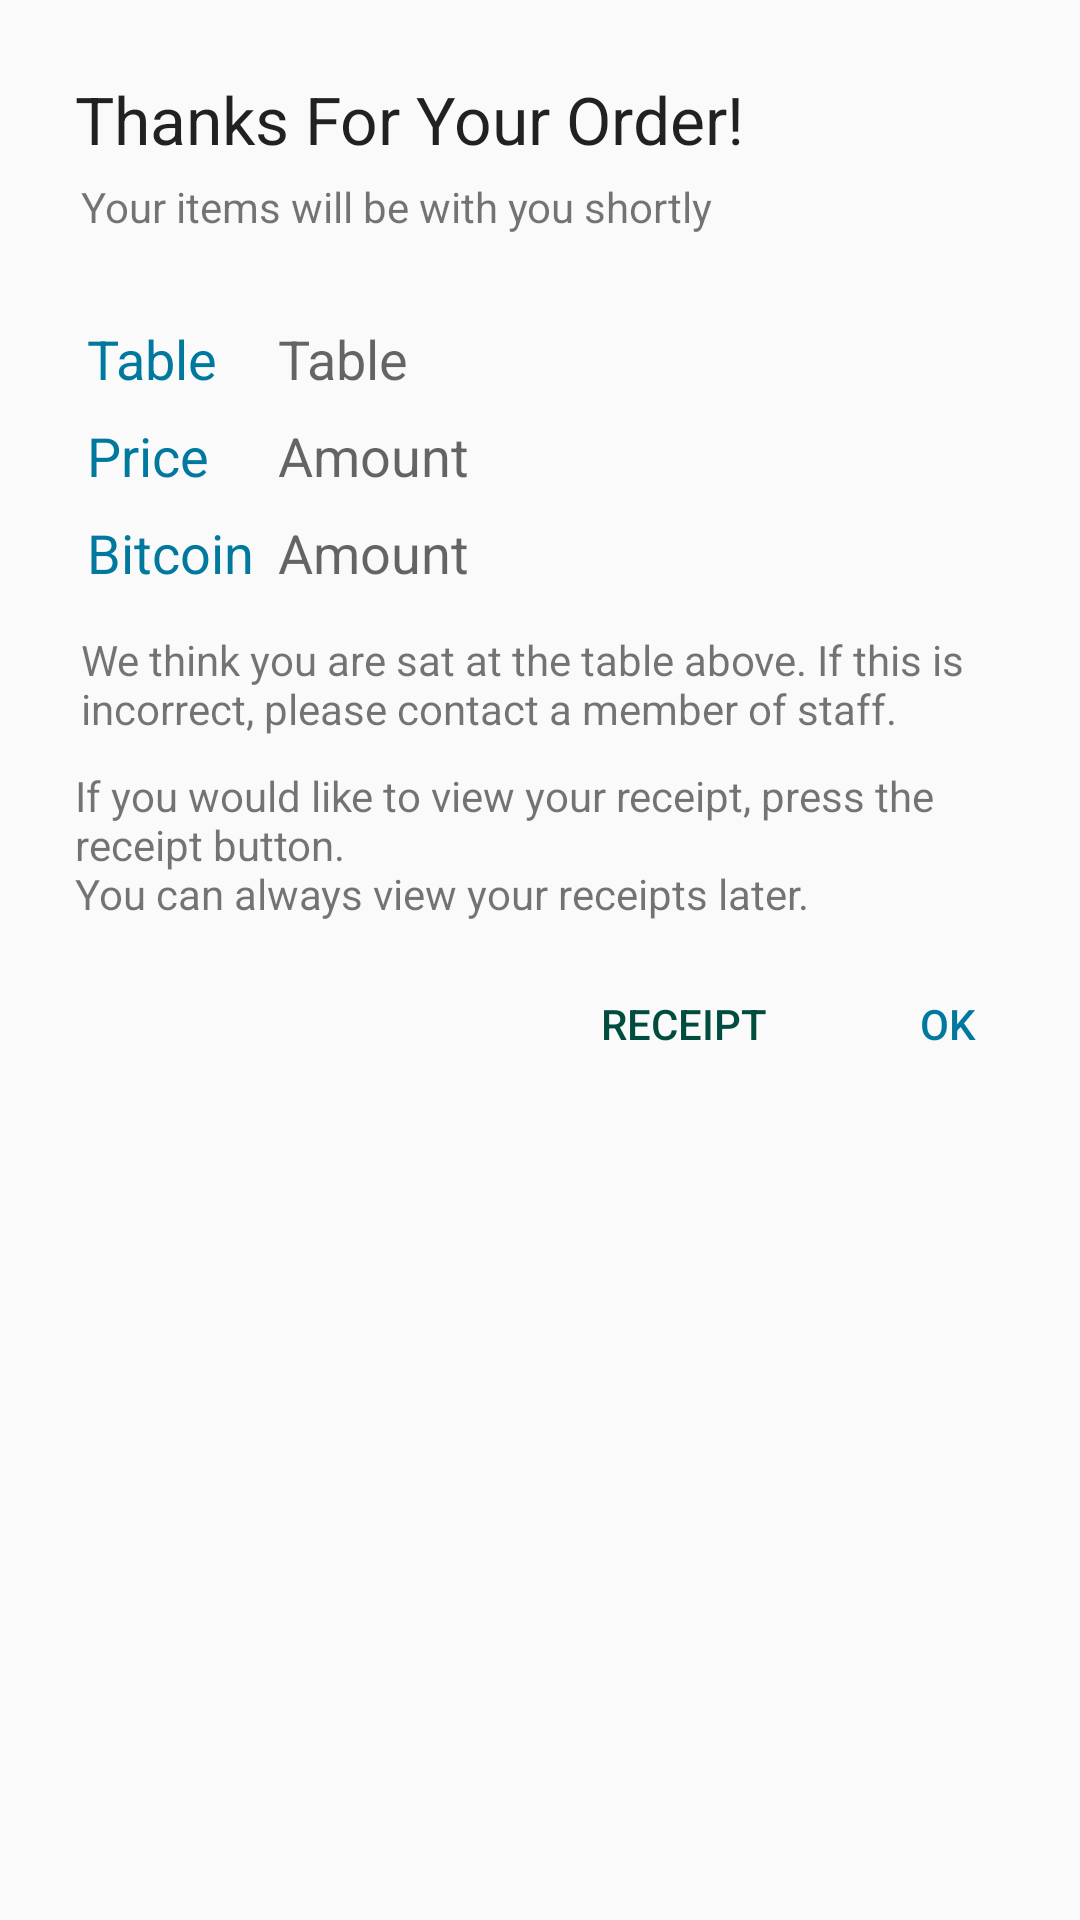

Reconstruct the res/layout file that produces this screen, plus the resources it refers to.
<!-- AndroidManifest.xml: application theme Theme.AppCompat.Light.NoActionBar.FullScreen -->
<!-- res/layout/custom_order_confirmation_dialog.xml -->
<?xml version="1.0" encoding="utf-8"?>
<RelativeLayout xmlns:android="http://schemas.android.com/apk/res/android"
              android:orientation="vertical"
              android:layout_width="match_parent"
              android:layout_height="match_parent">

    <TextView
        android:layout_width="wrap_content"
        android:layout_height="wrap_content"
        android:textAppearance="?android:attr/textAppearanceLarge"
        android:text="@string/receipt_dialog_title"
        android:id="@+id/orderConfirmationTitle"
        android:layout_alignParentTop="true"
        android:layout_alignParentStart="true"
        android:layout_marginLeft="25dp"
        android:layout_marginTop="25dp"
        android:layout_marginRight="25dp"
        android:layout_marginBottom="5dp"/>

    <Button
        android:layout_width="wrap_content"
        android:layout_height="wrap_content"
        android:text="@string/orderConfirmationReceiptButton"
        android:id="@+id/orderConfirmationReceiptButton"
        style="?android:borderlessButtonStyle"
        android:textColor="@color/alternativeGreen"
        android:layout_alignTop="@+id/orderConfirmationOKButton"
        android:layout_toStartOf="@+id/orderConfirmationOKButton"/>

    <TextView
        android:layout_width="wrap_content"
        android:layout_height="wrap_content"
        android:textAppearance="?android:attr/textAppearanceSmall"
        android:text="@string/orderConfirmationTableErrorText"
        android:id="@+id/orderConfirmationTableErrorText"
        android:layout_below="@+id/orderConfirmationGrid"
        android:layout_alignStart="@+id/orderConfirmationSubTitle"
        android:layout_marginRight="25dp"
        android:layout_marginBottom="10dp"/>

    <Button
        style="?android:borderlessButtonStyle"
        android:layout_width="wrap_content"
        android:layout_height="wrap_content"
        android:text="@string/confirm"
        android:id="@+id/orderConfirmationOKButton"
        android:textColor="@color/myBlue"
        android:layout_below="@+id/orderConfirmationReceiptText"
        android:layout_alignParentEnd="true"/>

    <TextView
        android:layout_width="wrap_content"
        android:layout_height="wrap_content"
        android:textAppearance="?android:attr/textAppearanceSmall"
        android:text="@string/receipt_dialog_subtitle"
        android:id="@+id/orderConfirmationSubTitle"
        android:layout_marginLeft="2dp"
        android:layout_below="@+id/orderConfirmationTitle"
        android:layout_alignStart="@+id/orderConfirmationTitle"
        android:layout_marginBottom="25dp"/>

    <GridLayout
        android:layout_width="fill_parent"
        android:layout_height="wrap_content"
        android:columnCount="2"
        android:rowCount="3"
        android:layout_marginLeft="25dp"
        android:layout_marginRight="25dp"
        android:alignmentMode="alignMargins"
        android:useDefaultMargins="true"
        android:id="@+id/orderConfirmationGrid"
        android:layout_below="@+id/orderConfirmationSubTitle"
        android:layout_toStartOf="@+id/orderConfirmationOKButton"
        android:layout_marginBottom="10dp"
        android:layout_alignEnd="@+id/orderConfirmationTableErrorText">

        <TextView
            android:layout_width="wrap_content"
            android:layout_height="wrap_content"
            android:textAppearance="?android:attr/textAppearanceMedium"
            android:text="@string/orderConfirmationTableNumberTitle"
            android:id="@+id/orderConfirmationTableTitle"
            android:layout_column="0"
            android:layout_row="0"
            android:minWidth="55dp"
            android:textColor="@color/myBlue"/>

        <TextView
            android:layout_width="wrap_content"
            android:layout_height="wrap_content"
            android:textAppearance="?android:attr/textAppearanceMedium"
            android:text="Table"
            android:id="@+id/orderConfirmationTableNumber"
            android:layout_column="1"
            android:layout_row="0"/>

        <TextView
            android:layout_width="wrap_content"
            android:layout_height="wrap_content"
            android:text="@string/Price"
            android:id="@+id/orderConfirmationPriceTitle"
            android:layout_below="@+id/paymentDialogTitle"
            android:layout_alignStart="@+id/paymentDialogTitle"
            android:layout_column="0"
            android:layout_row="1"
            android:minWidth="55dp"
            android:textColor="@color/myBlue"
            android:textAppearance="?android:attr/textAppearanceMedium"/>

        <TextView
            android:layout_width="wrap_content"
            android:layout_height="wrap_content"
            android:textAppearance="?android:attr/textAppearanceMedium"
            android:text="Amount"
            android:id="@+id/orderConfirmationGBPAmount"
            android:layout_below="@+id/paymentDialogTitle"
            android:layout_toEndOf="@+id/orderConfirmationPriceTitle"
            android:layout_column="1"
            android:layout_row="1"/>

        <TextView
            android:layout_width="wrap_content"
            android:layout_height="wrap_content"
            android:textAppearance="?android:attr/textAppearanceMedium"
            android:text="@string/bitcoin"
            android:id="@+id/orderConfirmationBitcoinTitle"
            android:layout_column="0"
            android:layout_row="2"
            android:minWidth="55dp"
            android:textColor="@color/myBlue"/>

        <TextView
            android:layout_width="match_parent"
            android:layout_height="wrap_content"
            android:textAppearance="?android:attr/textAppearanceMedium"
            android:text="Amount"
            android:id="@+id/orderConfirmationBitcoinAmount"
            android:layout_column="1"
            android:layout_row="2"/>
    </GridLayout>

    <TextView
        android:layout_width="wrap_content"
        android:layout_height="wrap_content"
        android:textAppearance="?android:attr/textAppearanceSmall"
        android:text="@string/orderConfirmationReceiptText"
        android:id="@+id/orderConfirmationReceiptText"
        android:layout_below="@+id/orderConfirmationTableErrorText"
        android:layout_alignStart="@+id/orderConfirmationGrid"
        android:layout_alignEnd="@+id/orderConfirmationTableErrorText"
        android:layout_marginBottom="10dp"/>
</RelativeLayout>
<!-- resources referenced by this layout -->
<resources>
  <color name="alternativeGreen">#004D40</color>
  <color name="myBlue">#01799f</color>
  <string name="Price">Price</string>
  <string name="bitcoin">Bitcoin</string>
  <string name="confirm">OK</string>
  <string name="orderConfirmationReceiptButton">Receipt</string>
  <string name="orderConfirmationReceiptText">If you would like to view your receipt, press the receipt button.\nYou can always view your receipts later.</string>
  <string name="orderConfirmationTableErrorText">We think you are sat at the table above. If this is incorrect, please contact a member of staff.</string>
  <string name="orderConfirmationTableNumberTitle">Table</string>
  <string name="receipt_dialog_subtitle">Your items will be with you shortly</string>
  <string name="receipt_dialog_title">Thanks For Your Order!</string>
  <style name="Theme.AppCompat.Light.NoActionBar.FullScreen" parent="@style/Theme.AppCompat.Light">
          <item name="android:windowNoTitle">true</item>
          <item name="android:windowActionBar">false</item>
          <item name="android:windowFullscreen">true</item>
          <item name="android:windowContentOverlay">@null</item>
      </style>
</resources>
